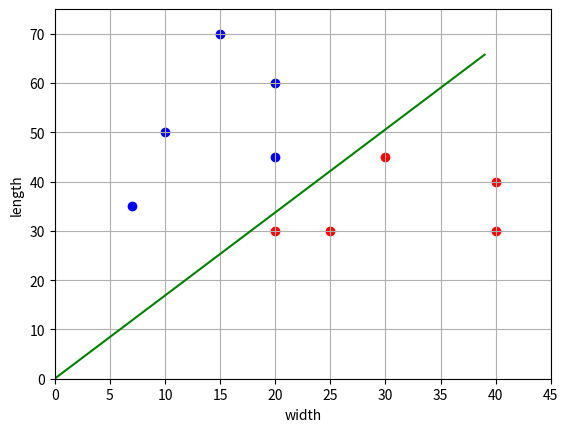

Recreate this plot in Python.
import numpy as np
import matplotlib.pyplot as plt


def loss(w, x, y):
    M = np.dot(w, x) * y

    return 2 / (1 + np.exp(M))


def df(w, x, y):
    M = np.dot(w, x) * y

    return -2 * (1 + np.exp(M)) ** (-2) * np.exp(M) * x * y


x_train = [
    [10, 50], [20, 30], [25, 30],
    [20, 60], [15, 70], [40, 40],
    [30, 45], [20, 45], [40, 30],
    [7, 35]
]
x_train = [x + [1] for x in x_train]
x_train = np.array(x_train)
y_train = np.array([-1, 1, 1, -1, -1, 1, 1, -1, 1, -1])

n_train = len(x_train)
w = [0.0, 0.0, 0.0]
nt = 0.0005
lm = 0.01
N = 500

Q = np.mean([loss(w, x, y) for x, y in zip(x_train, y_train)])
Q_plot = [Q]

for i in range(N):
    k = np.random.randint(0, n_train - 1)
    ek = loss(w, x_train[k], y_train[k])
    w = w - nt * df(w, x_train[k], y_train[k])
    Q = lm * ek + (1 - lm) * Q
    Q_plot.append(Q)

print(w)
print(Q_plot)

line_x = list(range(max(x_train[:, 0])))
line_y = [-x * w[0] / w[1] - w[2] / w[1] for x in line_x]

x_0 = x_train[y_train == 1]
x_1 = x_train[y_train == -1]

plt.scatter(x_0[:, 0], x_0[:, 1], color='red')
plt.scatter(x_1[:, 0], x_1[:, 1], color='blue')
plt.plot(line_x, line_y, color='green')

plt.xlim([0, 45])
plt.ylim([0, 75])
plt.ylabel("length")
plt.xlabel("width")
plt.grid(True)
plt.show()
